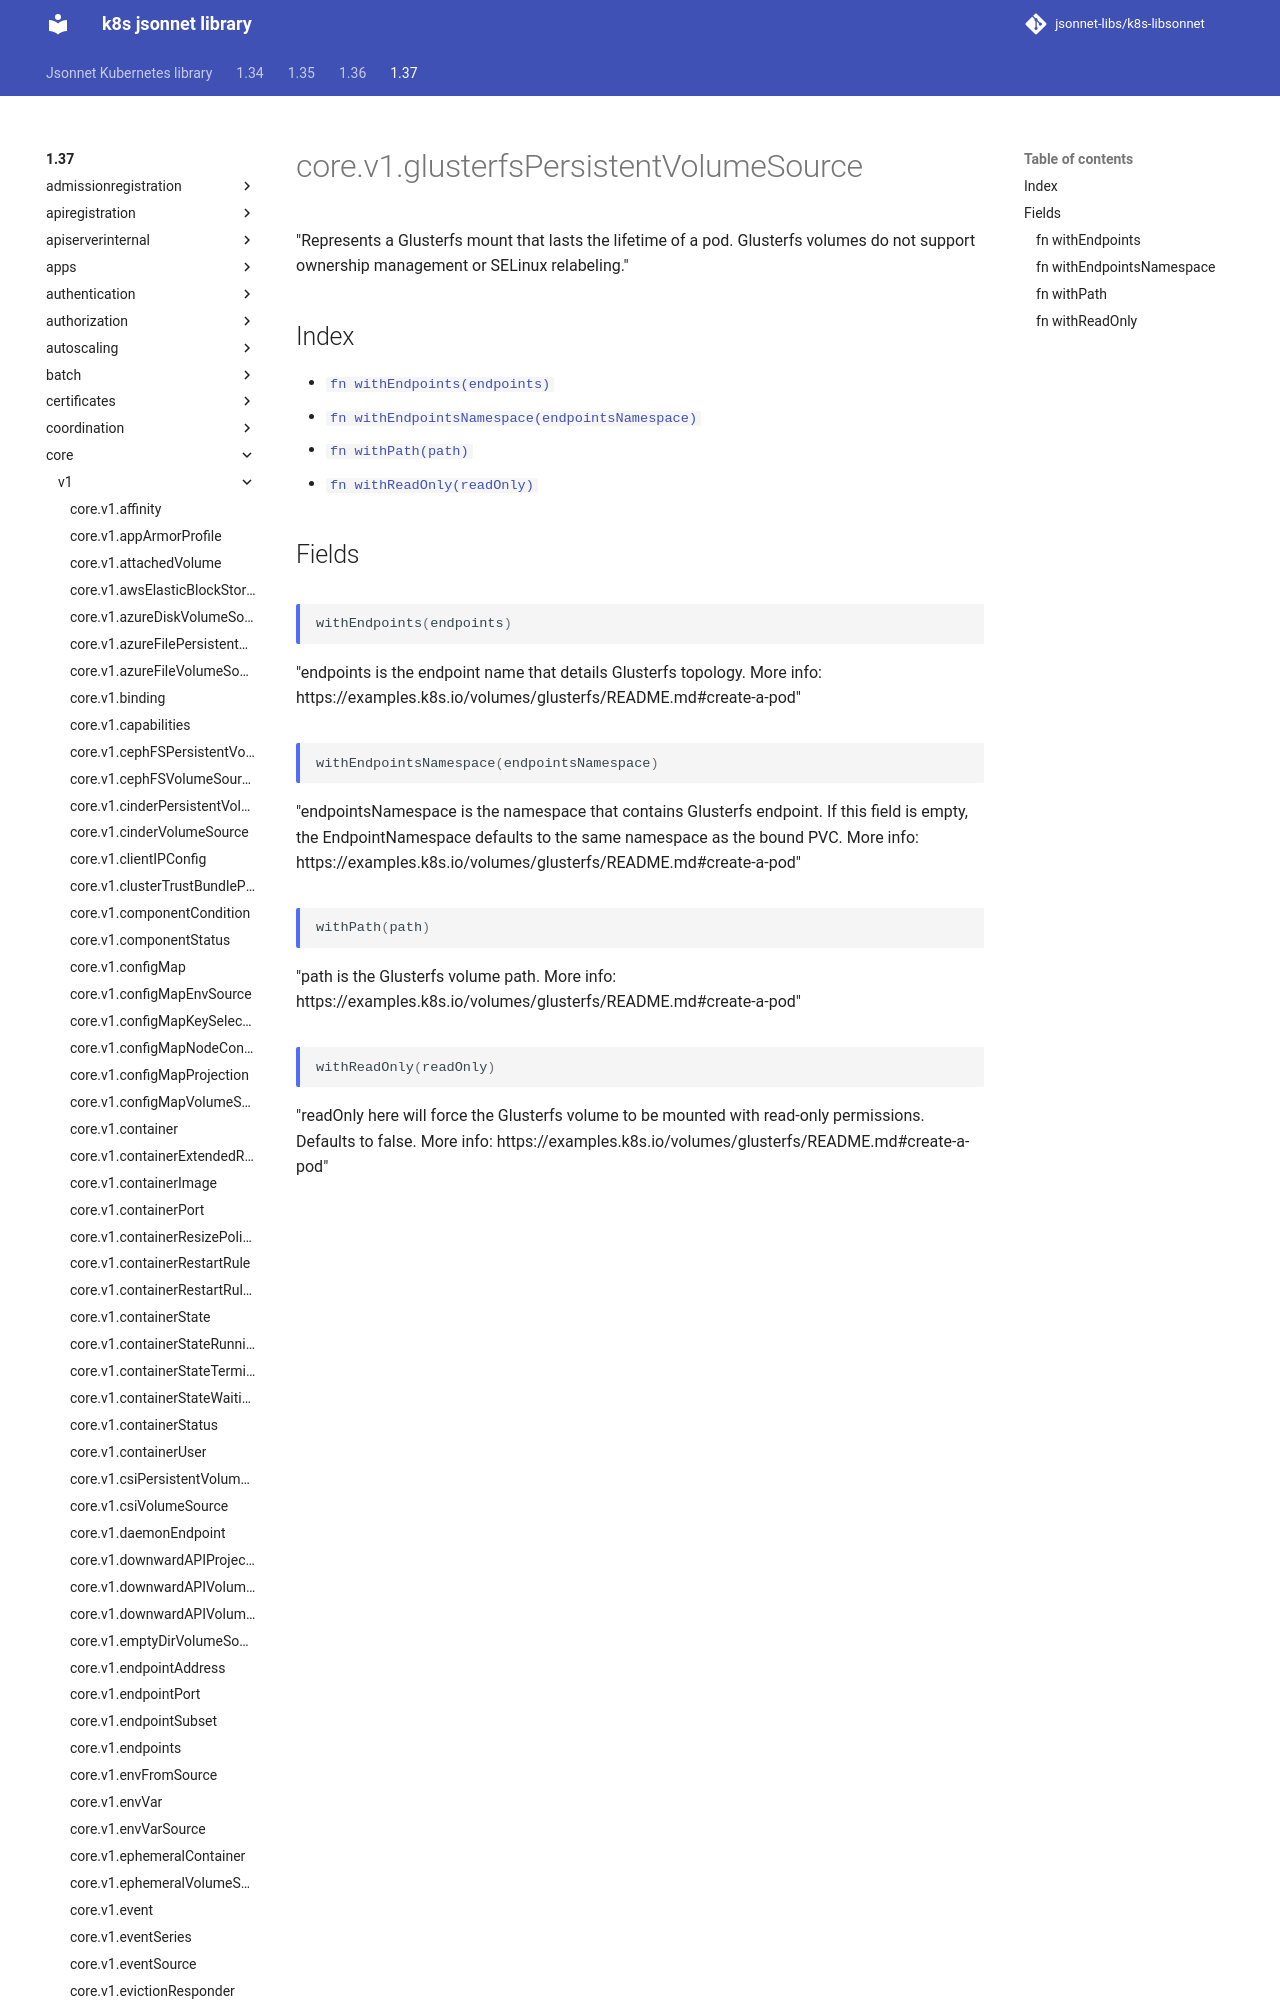

repository: jsonnet-libs/k8s-libsonnet · page: 1.37/core/v1/glusterfsPersistentVolumeSource/index.html · generator: mkdocs

---
permalink: /1.37/core/v1/glusterfsPersistentVolumeSource/
---

# core.v1.glusterfsPersistentVolumeSource

"Represents a Glusterfs mount that lasts the lifetime of a pod. Glusterfs volumes do not support ownership management or SELinux relabeling."
